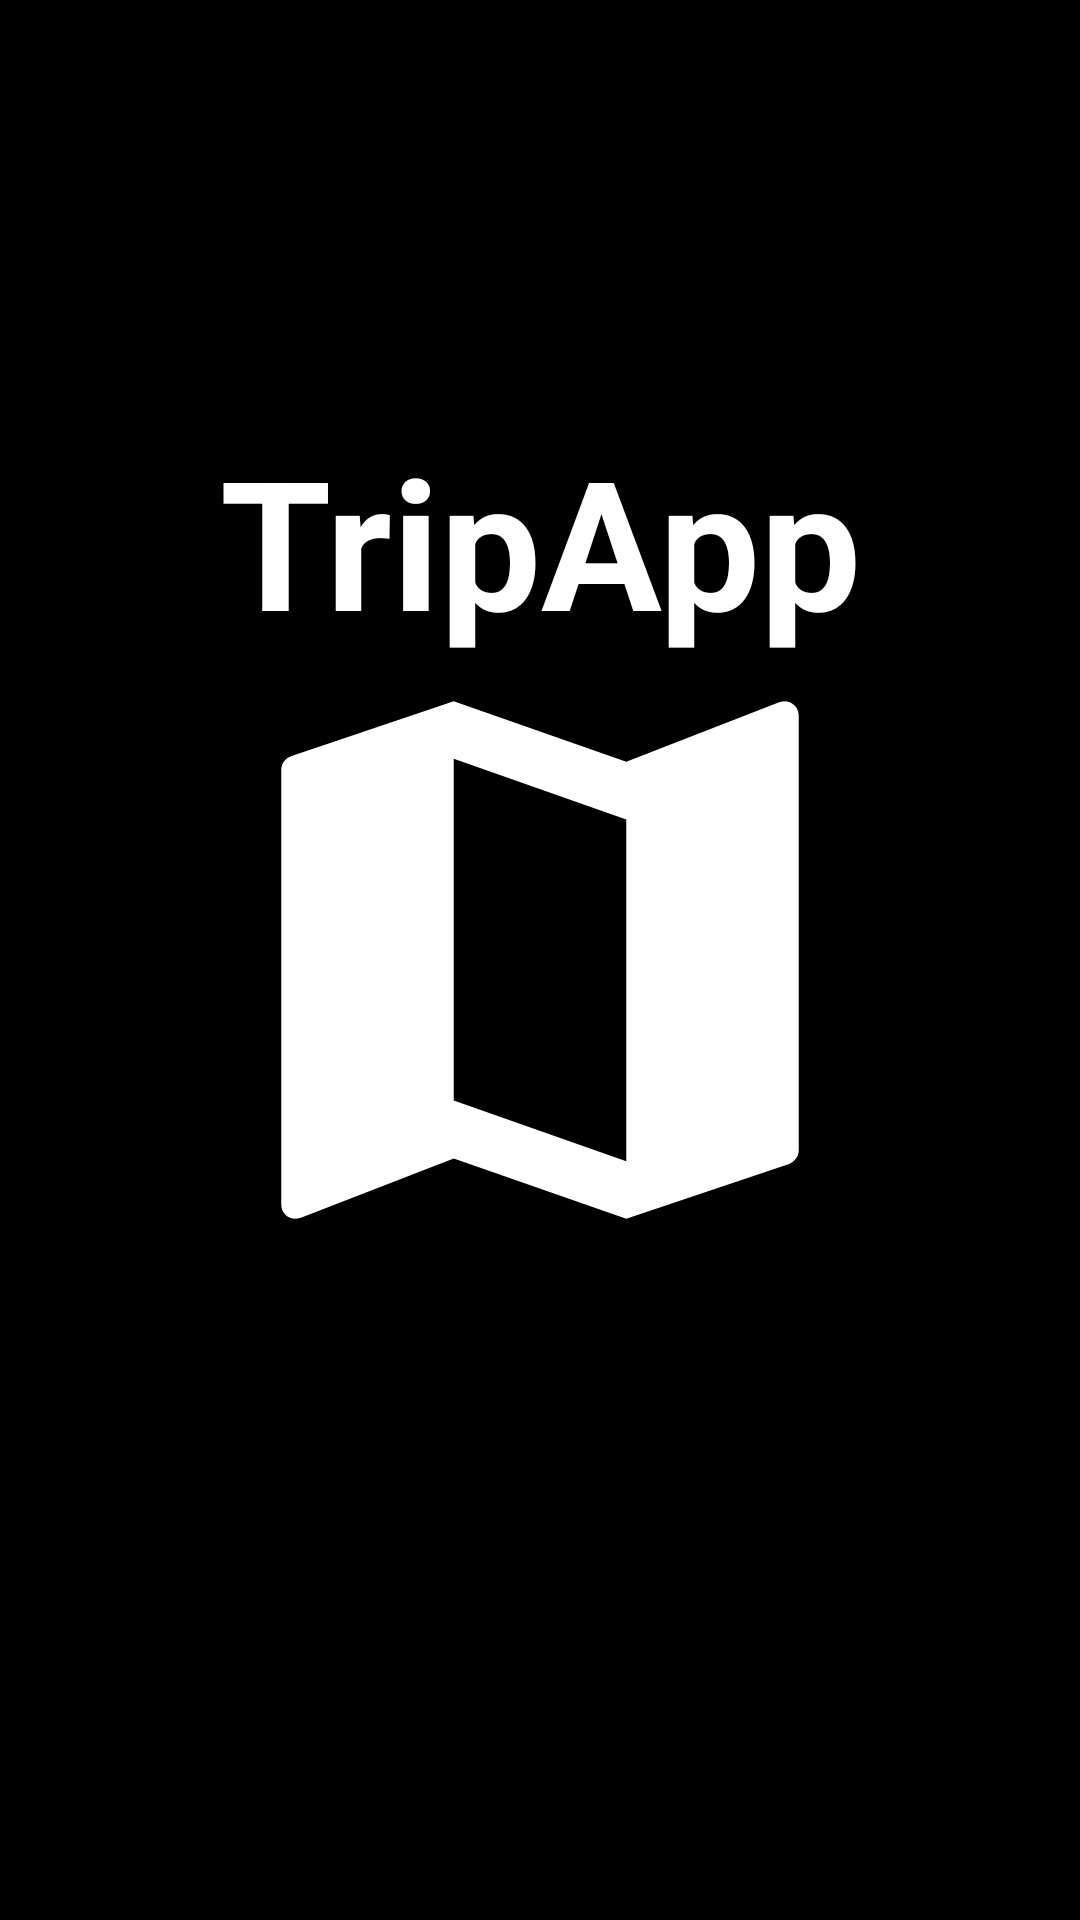

Write the Android layout XML for this screen, with the resource values it uses.
<!-- AndroidManifest.xml: application theme Theme.Test2 -->
<!-- res/layout/splash_screen.xml -->
<?xml version="1.0" encoding="utf-8"?>
<androidx.constraintlayout.widget.ConstraintLayout
    xmlns:android="http://schemas.android.com/apk/res/android"
    xmlns:app="http://schemas.android.com/apk/res-auto"
    xmlns:tools="http://schemas.android.com/tools"
    android:layout_width="match_parent"
    android:layout_height="match_parent"
    android:background="@color/black"
    tools:context="com.example.splashscreeninandroid.SplashScreen">


    <TextView
        android:id="@+id/name_trip_app"
        android:layout_width="match_parent"
        android:layout_height="wrap_content"
        android:layout_marginTop="140dp"
        android:gravity="center_horizontal"
        android:text="TripApp"
        android:textAlignment="center"
        android:textColor="@color/white"
        android:textSize="60sp"
        android:textStyle="bold"
        app:layout_constraintTop_toTopOf="parent"
        tools:layout_editor_absoluteX="16dp" />

    <ImageView
        android:id="@+id/SplashScreenImage"
        android:layout_width="242dp"
        android:layout_height="230dp"
        app:layout_constraintBottom_toBottomOf="parent"
        app:layout_constraintLeft_toLeftOf="parent"
        app:layout_constraintRight_toRightOf="parent"
        app:layout_constraintTop_toTopOf="parent"
        app:srcCompat="@drawable/map_big" />

</androidx.constraintlayout.widget.ConstraintLayout>
<!-- resources referenced by this layout -->
<resources>
  <color name="black">#FF000000</color>
  <color name="white">#FFFFFFFF</color>
  <!-- drawable map_big (drawable) -->
  <vector android:height="300dp" android:tint="#FFFFFF"
      android:viewportHeight="24" android:viewportWidth="24"
      android:width="300dp" xmlns:android="http://schemas.android.com/apk/res/android">
      <path android:fillColor="@android:color/white" android:pathData="M20.5,3l-0.16,0.03L15,5.1 9,3 3.36,4.9c-0.21,0.07 -0.36,0.25 -0.36,0.48V20.5c0,0.28 0.22,0.5 0.5,0.5l0.16,-0.03L9,18.9l6,2.1 5.64,-1.9c0.21,-0.07 0.36,-0.25 0.36,-0.48V3.5c0,-0.28 -0.22,-0.5 -0.5,-0.5zM15,19l-6,-2.11V5l6,2.11V19z"/>
  </vector>
  <style name="Theme.Test2" parent="Theme.MaterialComponents.DayNight.DarkActionBar">
          
          <item name="colorPrimary">@color/purple_500</item>
          <item name="colorPrimaryVariant">@color/purple_700</item>
          <item name="colorOnPrimary">@color/white</item>
          <item name="colorControlActivated">@color/active_switch</item>
          
          <item name="colorSecondary">@color/teal_200</item>
          <item name="colorSecondaryVariant">@color/teal_700</item>
          <item name="colorOnSecondary">@color/black</item>
          
          <item name="android:statusBarColor">?attr/colorPrimaryVariant</item>
          
      </style>
  <color name="purple_500">#FF6200EE</color>
  <color name="purple_700">#FF3700B3</color>
  <color name="active_switch">#80FF00</color>
  <color name="teal_200">#FF03DAC5</color>
  <color name="teal_700">#FF018786</color>
</resources>
